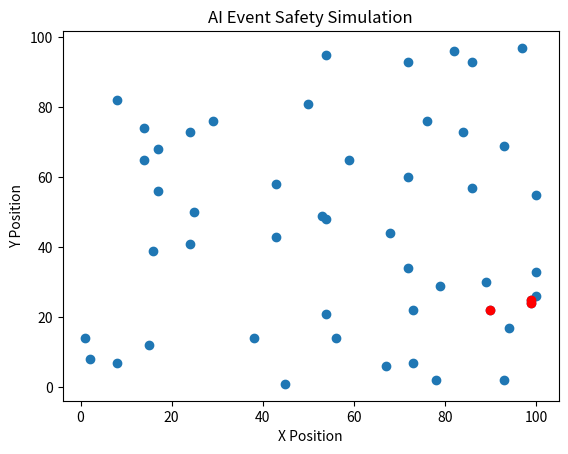

Source code (Python):
import random
import math
import matplotlib.pyplot as plt

NUM_PEOPLE = 50
AREA_SIZE = 100
RADIUS = 10
THRESHOLD = 5

people = []
for _ in range(NUM_PEOPLE):
    x = random.randint(0, AREA_SIZE)
    y = random.randint(0, AREA_SIZE)
    people.append((x, y))

danger_zones = []
for p in people:
    count = 0
    for q in people:
        if math.dist(p, q) <= RADIUS:
            count += 1
    if count >= THRESHOLD:
        danger_zones.append(p)

x, y = zip(*people)
if danger_zones:
    dx, dy = zip(*danger_zones)
else:
    dx, dy = [], []

plt.scatter(x, y)
plt.scatter(dx, dy, color="red")
plt.title("AI Event Safety Simulation")
plt.xlabel("X Position")
plt.ylabel("Y Position")
plt.show()
